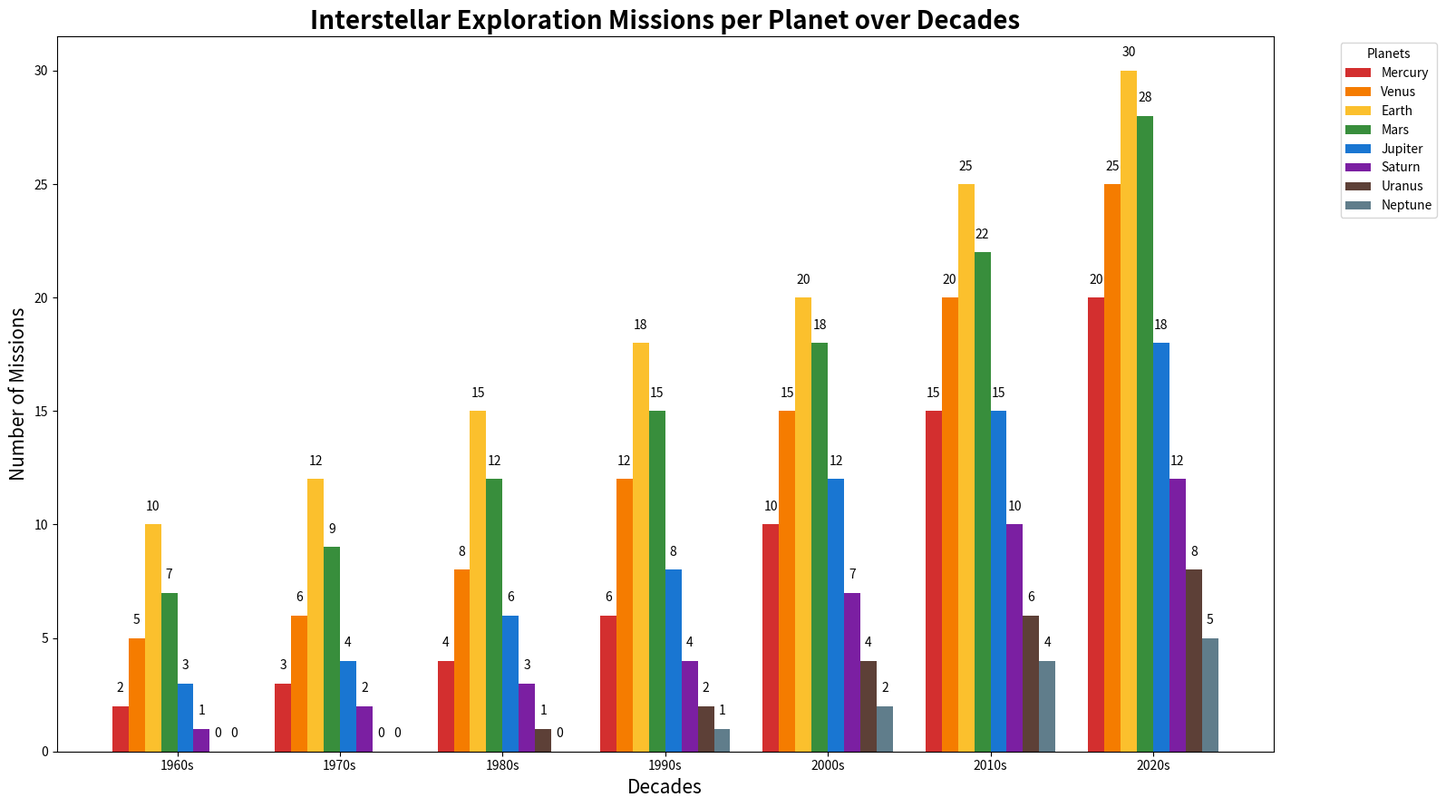

The matplotlib source for this figure:
import matplotlib.pyplot as plt
import numpy as np

# Backstory: An interstellar space agency is tracking the growth in exploration missions to different planets over several decades.

# Time periods in decades
decades = ['1960s', '1970s', '1980s', '1990s', '2000s', '2010s', '2020s']

# Names of the planets
planets = ['Mercury', 'Venus', 'Earth', 'Mars', 'Jupiter', 'Saturn', 'Uranus', 'Neptune']

# Number of exploration missions to each planet per decade
missions = np.array([
    [2, 5, 10, 7, 3, 1, 0, 0],  # 1960s
    [3, 6, 12, 9, 4, 2, 0, 0],  # 1970s
    [4, 8, 15, 12, 6, 3, 1, 0], # 1980s
    [6, 12, 18, 15, 8, 4, 2, 1],# 1990s
    [10, 15, 20, 18, 12, 7, 4, 2],# 2000s
    [15, 20, 25, 22, 15, 10, 6, 4],# 2010s
    [20, 25, 30, 28, 18, 12, 8, 5] # 2020s
])

# Plotting the bar chart
fig, ax = plt.subplots(figsize=(16, 9))

# Creating an array of colors for the respective planets
colors = ['#d32f2f', '#f57c00', '#fbc02d', '#388e3c', '#1976d2', '#7b1fa2', '#5d4037', '#607d8b']

# Setting the bar width
bar_width = 0.10

# Creating positions for the bars
indices = np.arange(len(decades))

# Plotting each planet's data
for i, planet in enumerate(planets):
    ax.bar(indices + i * bar_width, missions[:, i], bar_width, label=planet, color=colors[i])

# Adding titles and labels
ax.set_title('Interstellar Exploration Missions per Planet over Decades', fontsize=20, fontweight='bold')
ax.set_xlabel('Decades', fontsize=15)
ax.set_ylabel('Number of Missions', fontsize=15)
ax.set_xticks(indices + 3.5 * bar_width)
ax.set_xticklabels(decades)

# Adding legends
ax.legend(title='Planets', bbox_to_anchor=(1.05, 1), loc='upper left')

# Adding annotations on each bar
for i in range(len(decades)):
    for j in range(len(planets)):
        ax.text(i + j * bar_width, missions[i, j] + 0.5, f'{missions[i, j]}', ha='center', va='bottom', fontsize=10, color='black')

# Improving layout to prevent overlap
plt.tight_layout()
plt.show()
